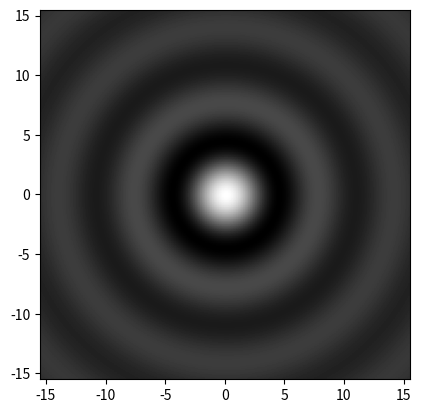

The script that saved this image:
#
# image.py
# [redacted]
# image plot example
#

import matplotlib.pyplot as plt
from matplotlib import cm
from numpy import *

l = 15.5
x = arange(-l,l,0.2)
y = arange(-l,l,0.2)
(x,y) = meshgrid(x,y)
r = sqrt(x**2+y**2)
z = sin(r)/r
plt.imshow(z,extent=[-l,l,-l,l],cmap=cm.gray)
plt.show()
